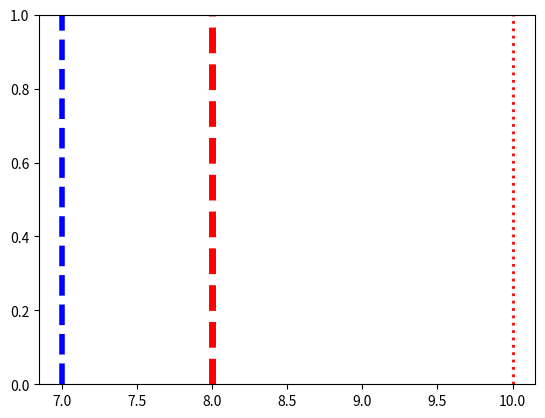

Here is the Python script that generated this plot:
"""
4. Постройте несколько вертикальных линий разных типов, ширины и цветов на одном графике
"""

from dataclasses import dataclass, field
from random import randint, choice

import matplotlib.pyplot as plt


@dataclass
class Line:
    level: int = field(default_factory=lambda: randint(1, 10))
    color: str = field(default_factory=lambda: choice(('r', 'g', 'b')))
    line_style: str = field(default_factory=lambda: choice(('--', ':', '-')))
    line_width: int = field(default_factory=lambda: randint(1, 5))


def draw_several_vertical_lines(*args: Line) -> None:
    for line in args:
        plt.axvline(x=line.level, color=line.color, linestyle=line.line_style, linewidth=line.line_width)

    plt.show()


def main() -> None:
    draw_several_vertical_lines(Line(), Line(), Line())


if __name__ == '__main__':
    main()
